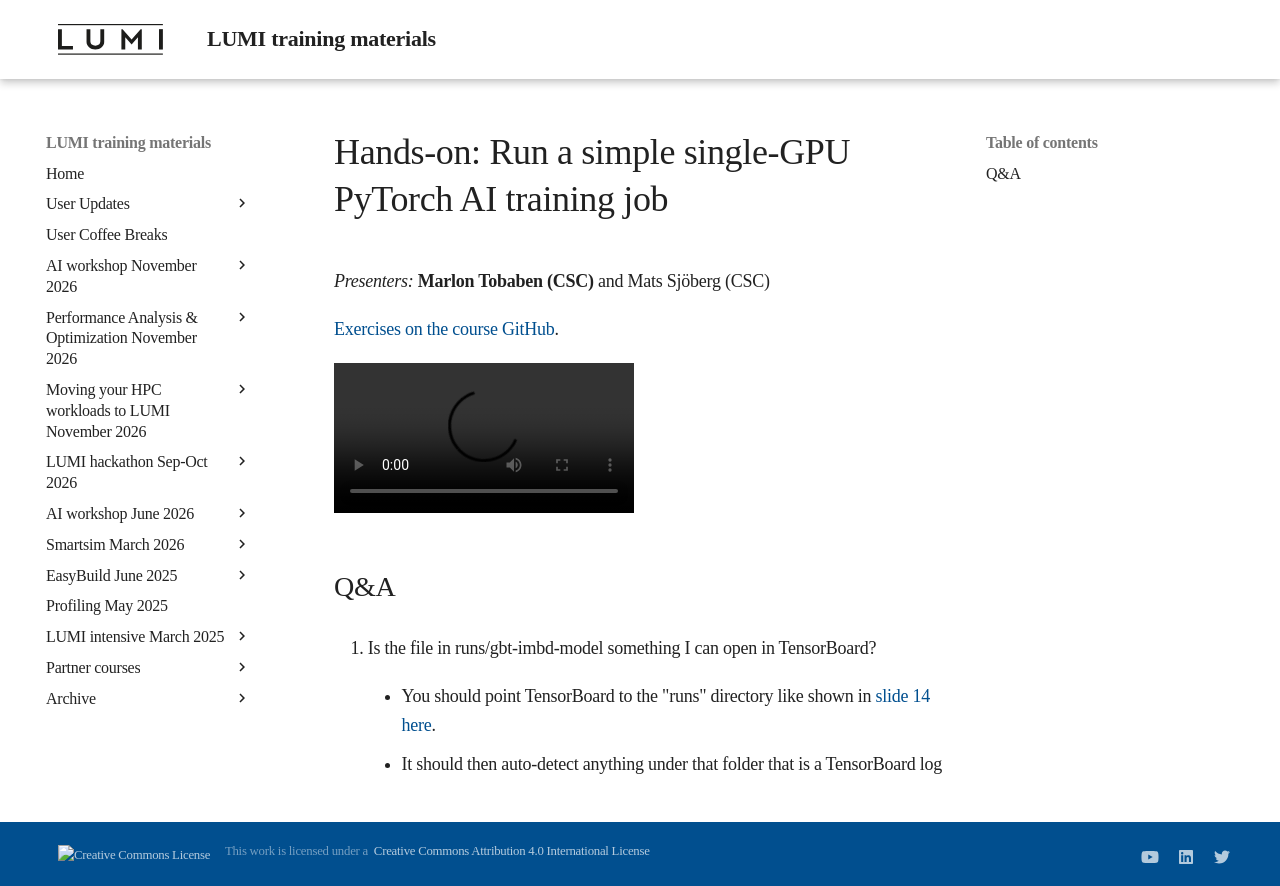

repository: Lumi-supercomputer/LUMI-training-materials · page: ai-20261125/E03_FirstJob/index.html · generator: mkdocs

# Hands-on: Run a simple single-GPU PyTorch AI training job

*Presenters:* **Marlon Tobaben (CSC)** and Mats Sjöberg (CSC)

<!--
[Exercises on the course GitHub](https://github.com/Lumi-supercomputer/Getting_Started_with_AI_workshop/tree/ai-20261125/03_Your_first_AI_training_job_on_LUMI).
-->

[Exercises on the course GitHub](https://github.com/Lumi-supercomputer/Getting_Started_with_AI_workshop/tree/main/03_Your_first_AI_training_job_on_LUMI).

<!--
A video recording of the discussion of the solution will follow.
-->

<!--
<video src="https://462000265.lumidata.eu/ai-20261125/recordings/LUMI-ai-20261125-E03_FirstJob.mp4" controls="controls"></video>
-->


## Q&A

/
